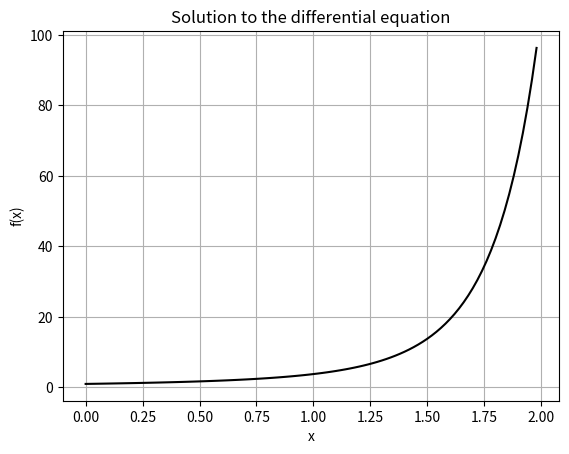

The matplotlib source for this figure:
# Solution of first order differential equation using RK-4 method.
import math
import matplotlib.pyplot as plt
#function dy/dx=f(x,y)
def f(x,y):
    return (1+x**2)*y
h=0.02 #Step size  
x0=0 #initial value f(x0)=y0
y0=1
a=[x0]
b=[y0]
def y(x0,y0): #RK-4 Iteration function
    m1=f(x0,y0)
    m2=f(x0+(h/2),y0+(h/2)*m1)
    m3=f(x0+(h/2),y0+m2*(h/2))
    m4=f(x0+h,y0+m3*h)
    m=(m1+2*m2+2*m3+m4)/6
    
    y1=y0+h*m
    return y1  

for i in range(1,100):
    it=y(x0,y0)
    x0=x0+h
    a.append(x0)
    y0=it
    b.append(y0)

print (b)

plt.plot(a,b,color='black')
plt.xlabel('x')
plt.ylabel('f(x)')
plt.grid('both')
plt.title('Solution to the differential equation')
plt.show()
